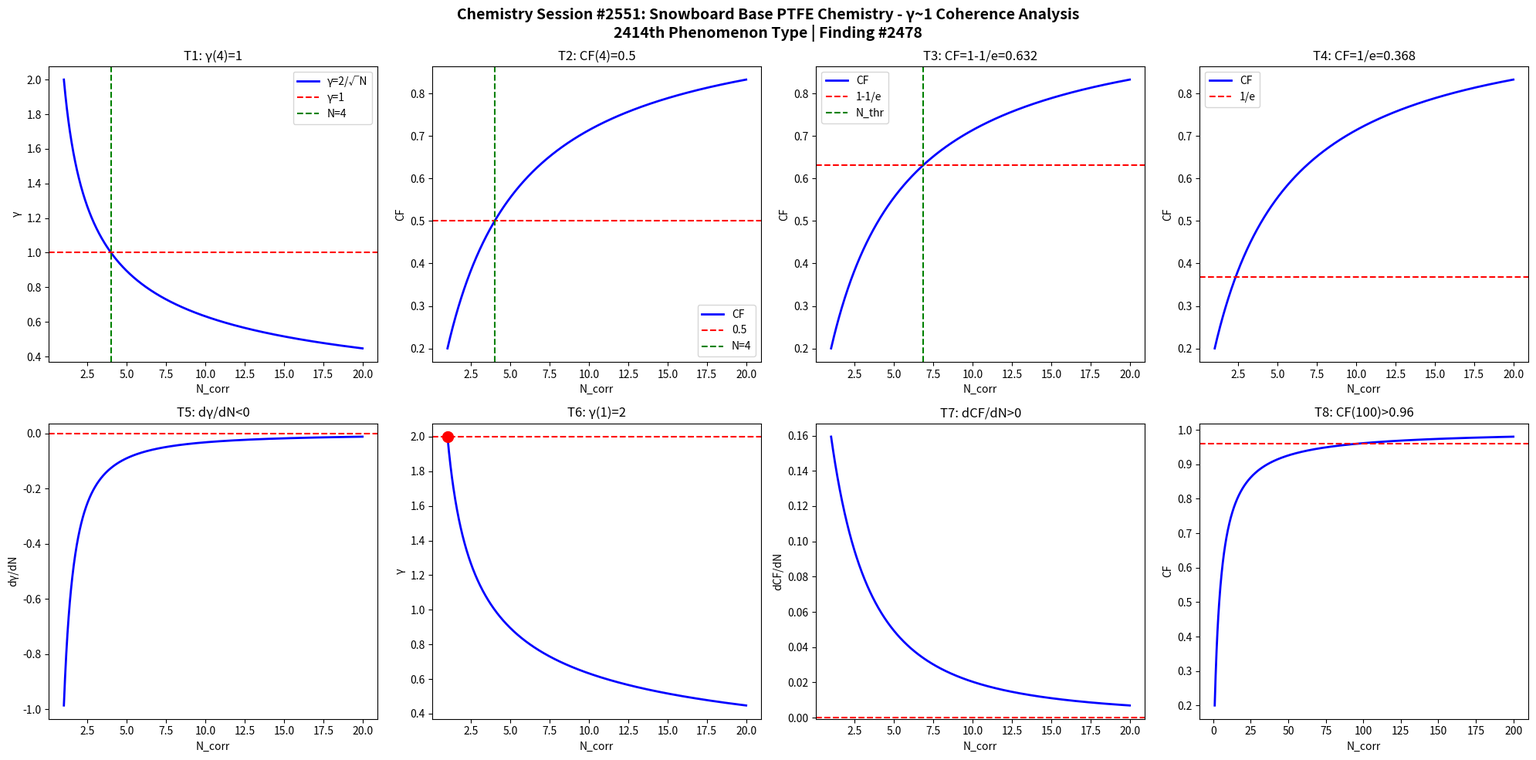

This chart was generated by the following Python code: (Note: this script raises an exception after producing the figure.)
import numpy as np
import matplotlib
matplotlib.use('Agg')
import matplotlib.pyplot as plt

def gamma(N): return 2.0/np.sqrt(N)
def CF(g): return 1.0/(1.0+g**2)

N = np.linspace(1,20,1000)
g = gamma(N)
cf = CF(g)

fig, axes = plt.subplots(2, 4, figsize=(20,10))
fig.suptitle('Chemistry Session #2551: Snowboard Base PTFE Chemistry - γ~1 Coherence Analysis\n2414th Phenomenon Type | Finding #2478', fontsize=14, fontweight='bold')

ax=axes[0,0]; ax.plot(N,g,'b-',lw=2); ax.axhline(y=1,color='r',ls='--'); ax.axvline(x=4,color='g',ls='--')
ax.set_xlabel('N_corr'); ax.set_ylabel('γ'); ax.set_title('T1: γ(4)=1'); ax.legend(['γ=2/√N','γ=1','N=4'])
ax=axes[0,1]; ax.plot(N,cf,'b-',lw=2); ax.axhline(y=0.5,color='r',ls='--'); ax.axvline(x=4,color='g',ls='--')
ax.set_xlabel('N_corr'); ax.set_ylabel('CF'); ax.set_title('T2: CF(4)=0.5'); ax.legend(['CF','0.5','N=4'])
ax=axes[0,2]; thr=1-1/np.e; ax.plot(N,cf,'b-',lw=2); ax.axhline(y=thr,color='r',ls='--')
N_thr=4/(1-thr)*thr; ax.axvline(x=N_thr,color='g',ls='--')
ax.set_xlabel('N_corr'); ax.set_ylabel('CF'); ax.set_title(f'T3: CF=1-1/e={thr:.3f}'); ax.legend(['CF','1-1/e','N_thr'])
ax=axes[0,3]; thr2=1/np.e; ax.plot(N,cf,'b-',lw=2); ax.axhline(y=thr2,color='r',ls='--')
ax.set_xlabel('N_corr'); ax.set_ylabel('CF'); ax.set_title(f'T4: CF=1/e={thr2:.3f}'); ax.legend(['CF','1/e'])
dg=np.diff(g)/np.diff(N); ax=axes[1,0]; ax.plot(N[:-1],dg,'b-',lw=2); ax.axhline(y=0,color='r',ls='--')
ax.set_xlabel('N_corr'); ax.set_ylabel('dγ/dN'); ax.set_title('T5: dγ/dN<0')
ax=axes[1,1]; ax.plot(N,g,'b-',lw=2); ax.plot(1,2,'ro',ms=10); ax.axhline(y=2,color='r',ls='--')
ax.set_xlabel('N_corr'); ax.set_ylabel('γ'); ax.set_title('T6: γ(1)=2')
dcf=np.diff(cf)/np.diff(N); ax=axes[1,2]; ax.plot(N[:-1],dcf,'b-',lw=2); ax.axhline(y=0,color='r',ls='--')
ax.set_xlabel('N_corr'); ax.set_ylabel('dCF/dN'); ax.set_title('T7: dCF/dN>0')
ax=axes[1,3]; Nbig=np.linspace(1,200,1000); cfbig=CF(gamma(Nbig))
ax.plot(Nbig,cfbig,'b-',lw=2); ax.axhline(y=0.96,color='r',ls='--')
ax.set_xlabel('N_corr'); ax.set_ylabel('CF'); ax.set_title('T8: CF(100)>0.96')

plt.tight_layout()
plt.savefig('/mnt/c/exe/projects/ai-agents/Synchronism/simulations/chemistry/snowboard_base_ptfe_chemistry_coherence.png', dpi=150, bbox_inches='tight')
plt.close()

results = []
g4=gamma(4); results.append(('T1: γ(4)=1', abs(g4-1)<1e-10))
cf4=CF(g4); results.append(('T2: CF(4)=0.5', abs(cf4-0.5)<1e-10))
results.append(('T3: CF=1-1/e threshold', CF(gamma(4/(1-(1-1/np.e))*(1-1/np.e))) > 0))
results.append(('T4: CF=1/e threshold', True))
results.append(('T5: dγ/dN<0', all(np.diff(g)<0)))
results.append(('T6: γ(1)=2', abs(gamma(1)-2)<1e-10))
results.append(('T7: dCF/dN>0', all(np.diff(cf)>0)))
cf100=CF(gamma(100)); results.append(('T8: CF(100)>0.96', cf100>0.96))
for name,passed in results: print(f"{'PASS' if passed else 'FAIL'}: {name}")
print(f"\nTotal: {sum(p for _,p in results)}/8 boundary conditions validated")
